Labelled photos from "naruto handsign data", an image-classification folder in ericwang10/naruto-hand-signs-identifier. The possible labels are: bird hand sign, boar hand sign, dog hand sign, dragon hand sign, hare hand sign, horse hand sign, monkey hand sign.

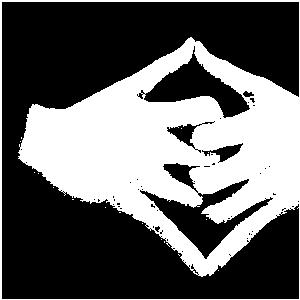
Label: dragon hand sign

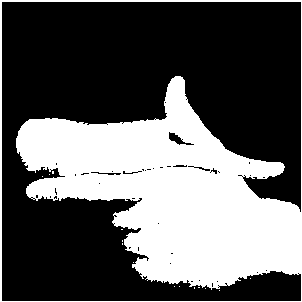
Label: hare hand sign

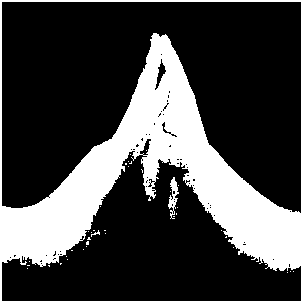
Label: bird hand sign

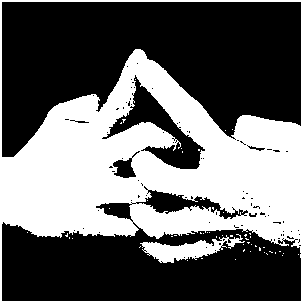
Label: horse hand sign

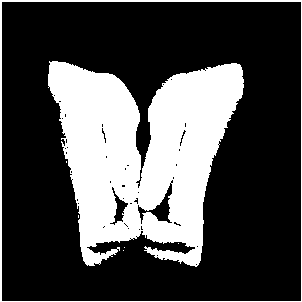
Label: boar hand sign

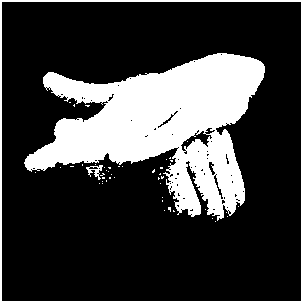
Label: dog hand sign
